Photos from the image-classification dataset "data" in the GitHub repository golden-com/Golden_Detect_Anemic. Its 2 classes are: anemia, no anemia.

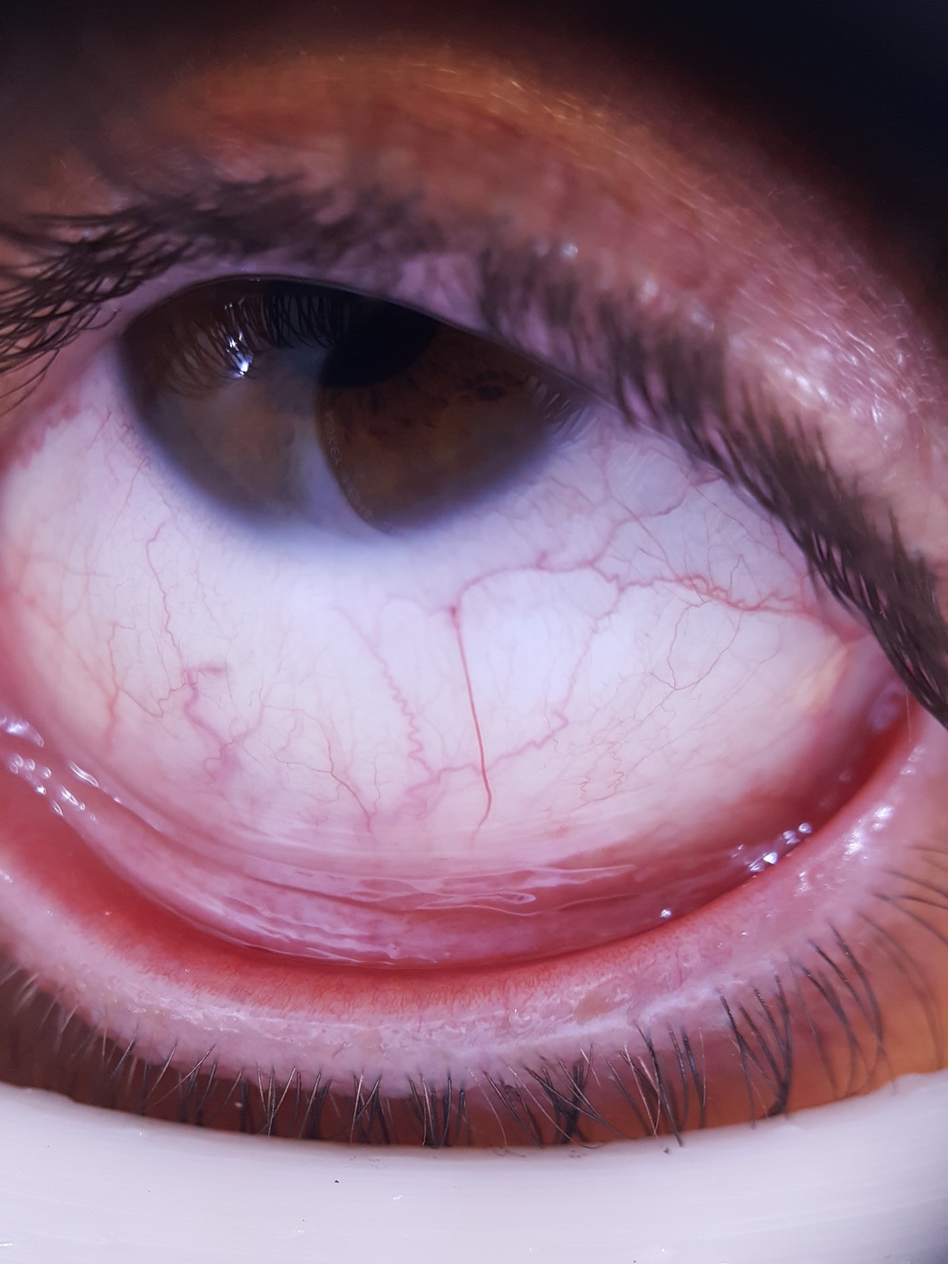
Label: no anemia

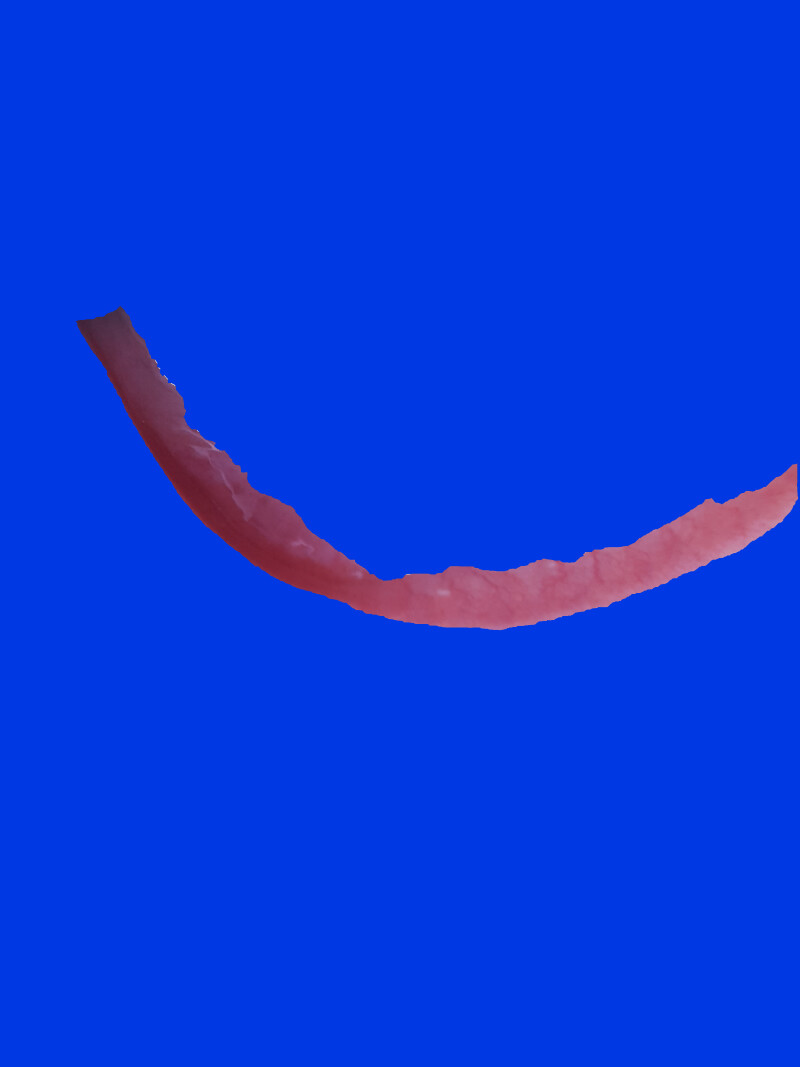
Label: anemia

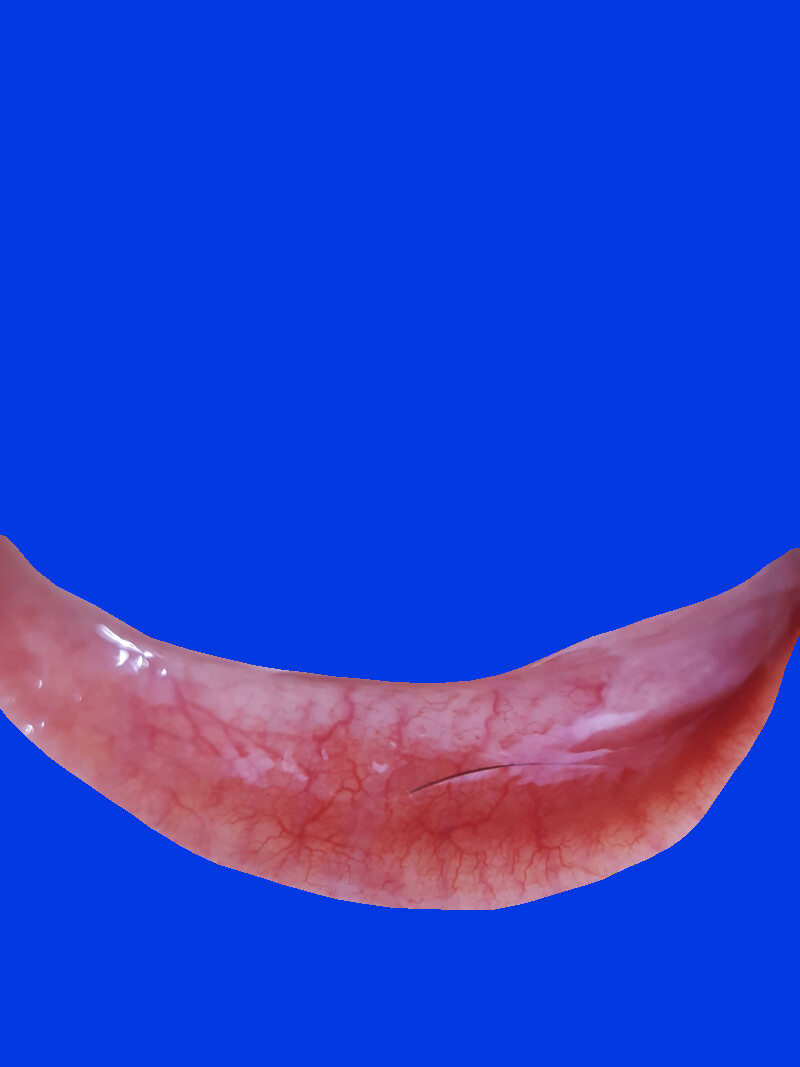
Label: no anemia

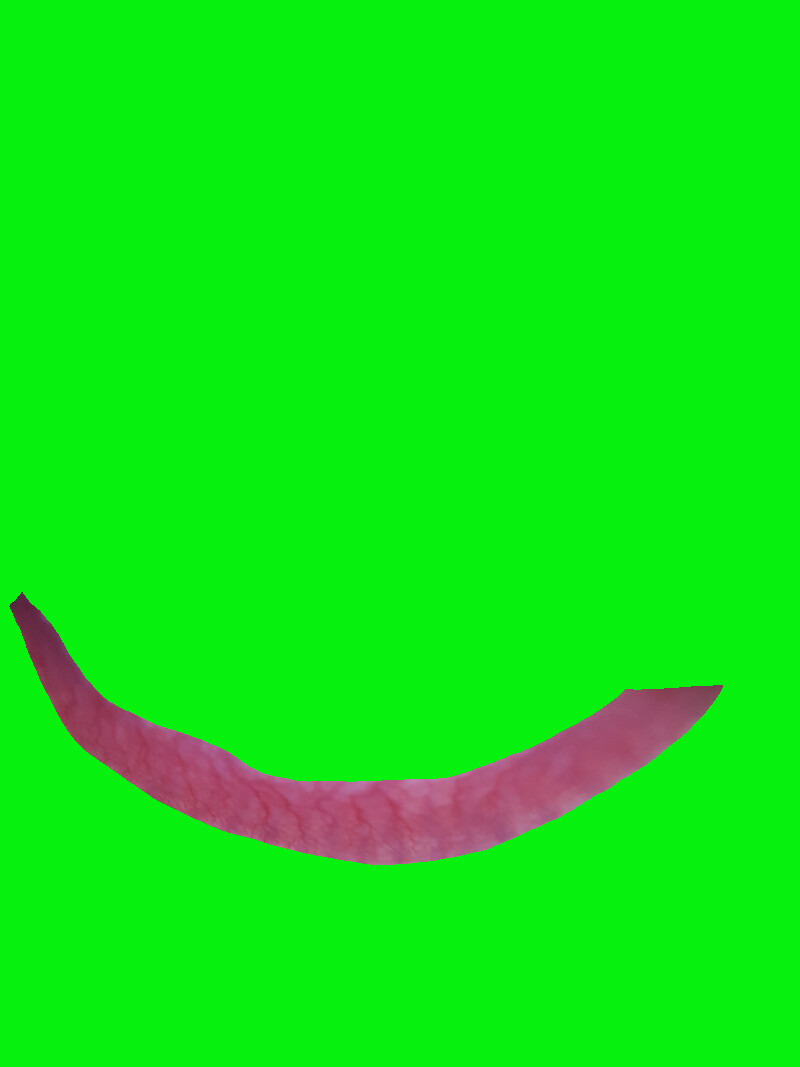
Label: no anemia

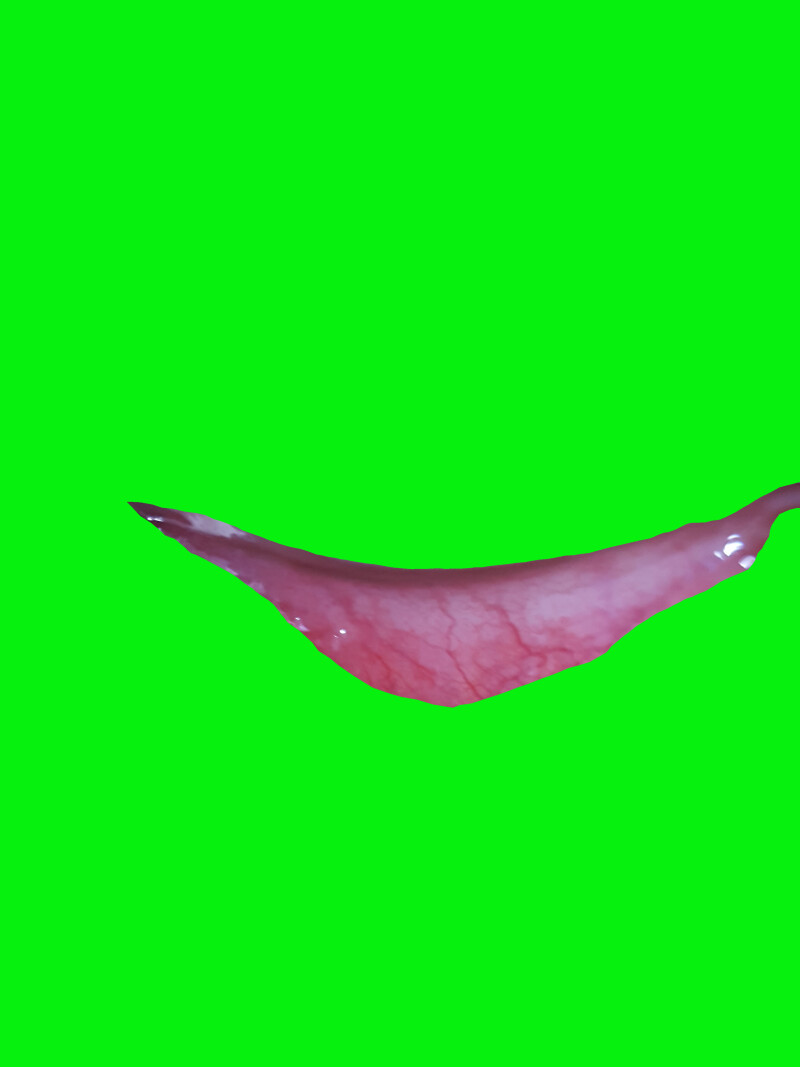
Label: anemia

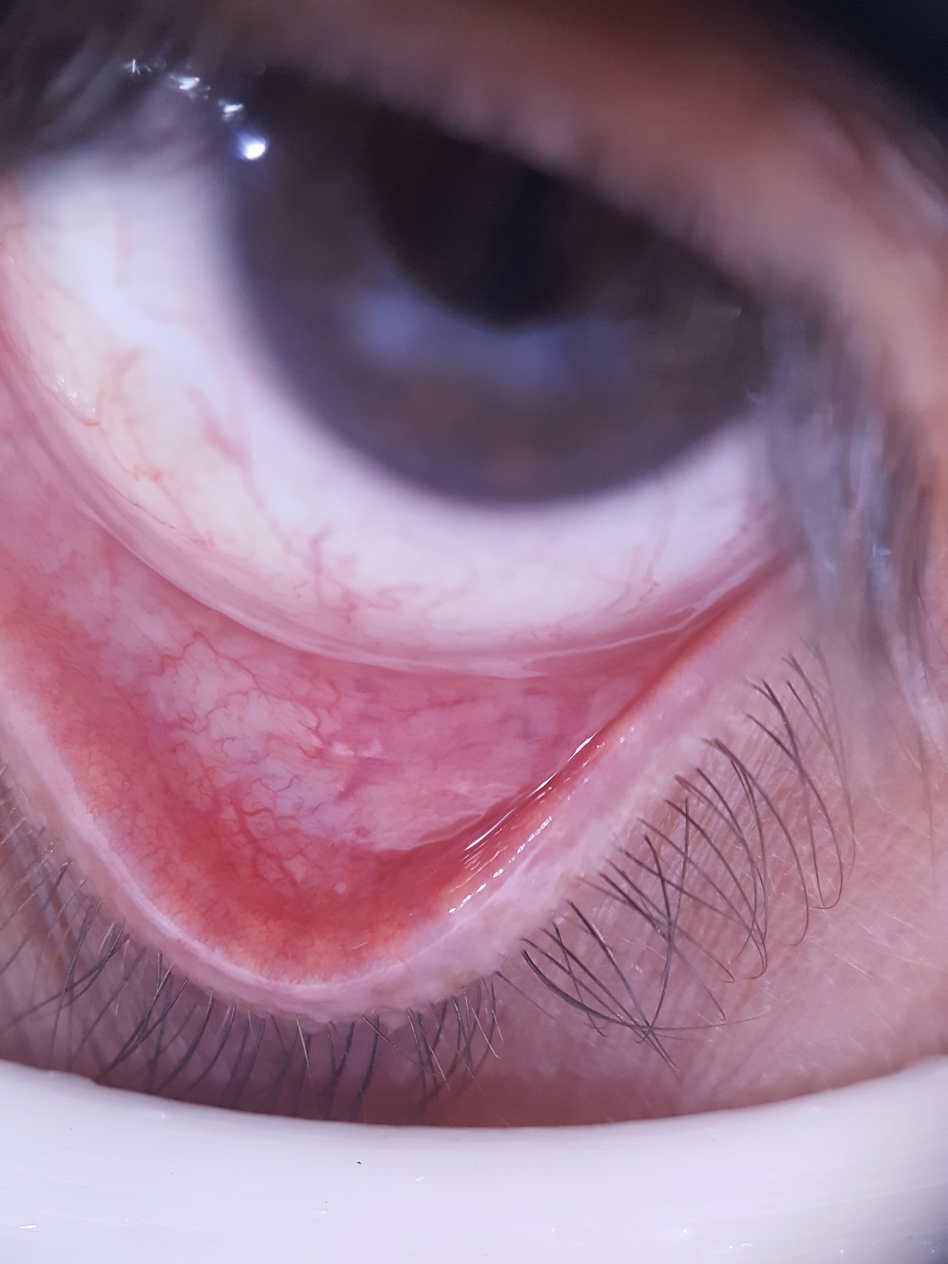
Label: no anemia
